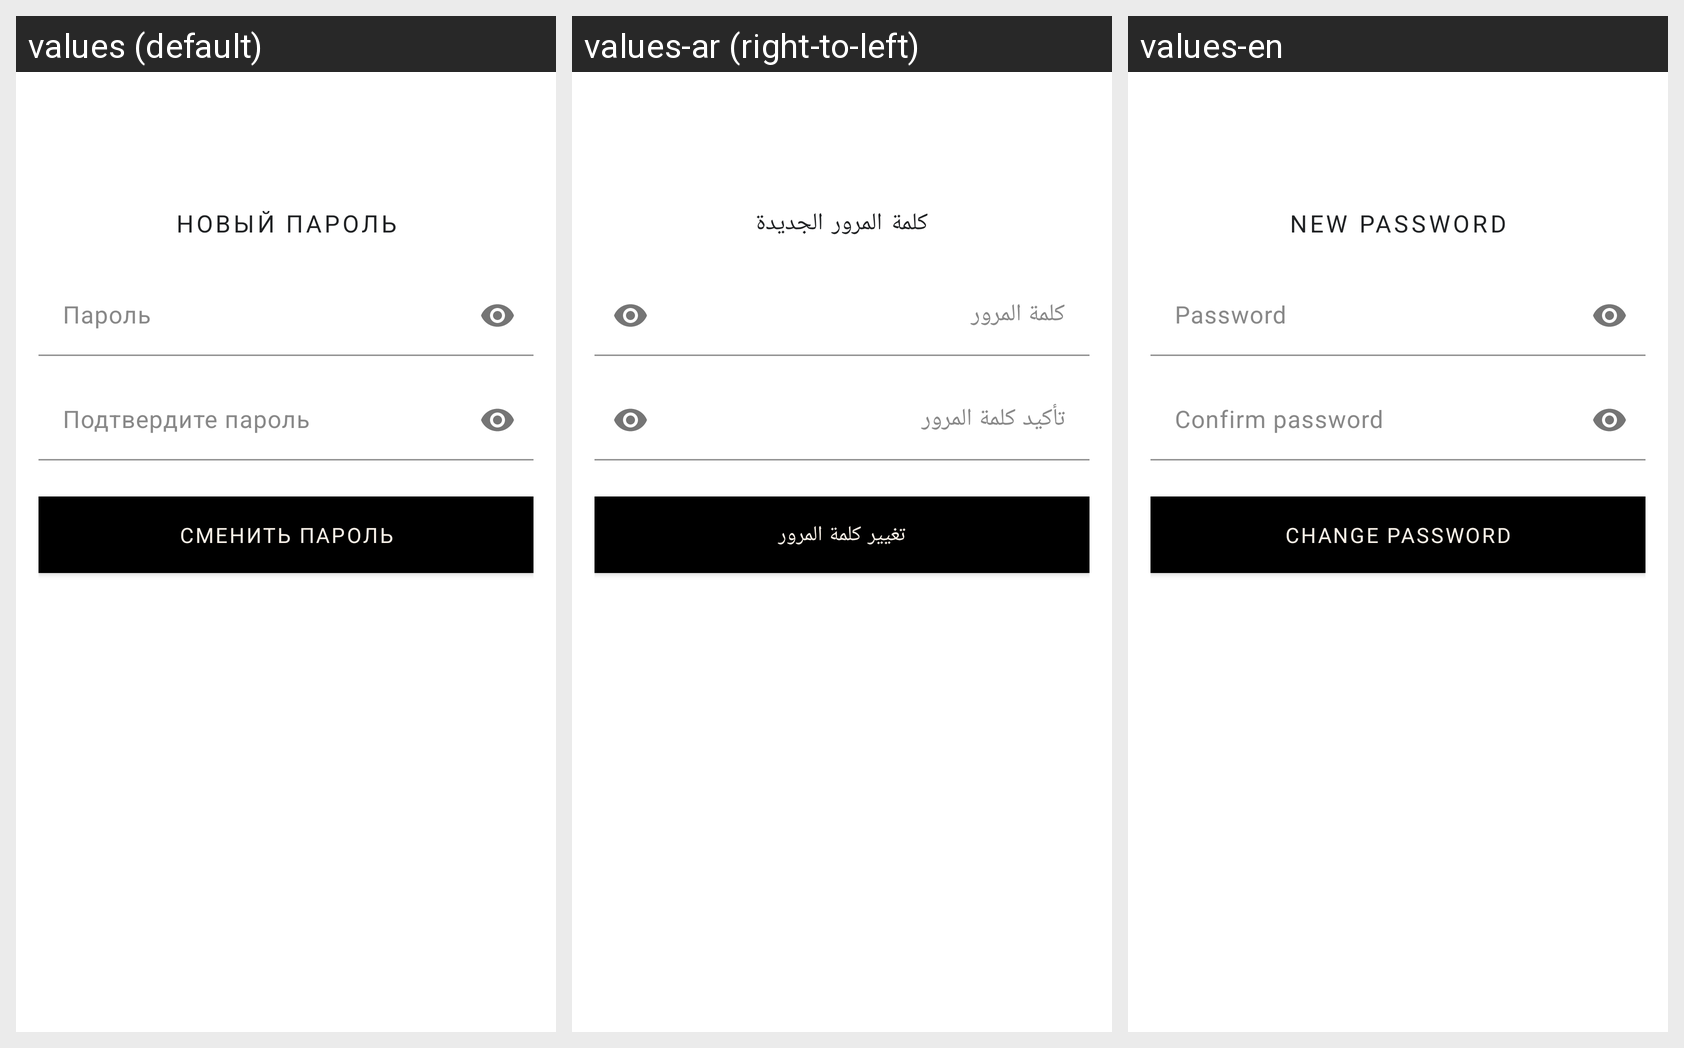

The Android screen above is rendered under several locales of the same app. Produce the string resources it draws, with the default and per-locale values.
Android screen res/layout/fragment_reset_password.xml rendered under 3 locales, left to right: values (default), values-ar (right-to-left), values-en. Device: Nexus 5 (rendered at 1080×1920; each locale shown at half size, 540×960, under a caption strip naming it); theme Theme.OpenFashion.
Strings drawn on this screen, with the default value and each locale's value (text and hints the layout hard-codes, and strings that could not be matched under every locale, appear in the picture but are not listed):

New_password
  values: Новый пароль
  values-ar: كلمة المرور الجديدة
  values-en: New password

Password
  values: Пароль
  values-ar: كلمة المرور
  values-en: Password

Confirm_password
  values: Подтвердите пароль
  values-ar: تأكيد كلمة المرور
  values-en: Confirm password

Change_password
  values: Сменить пароль
  values-ar: تغيير كلمة المرور
  values-en: Change password
